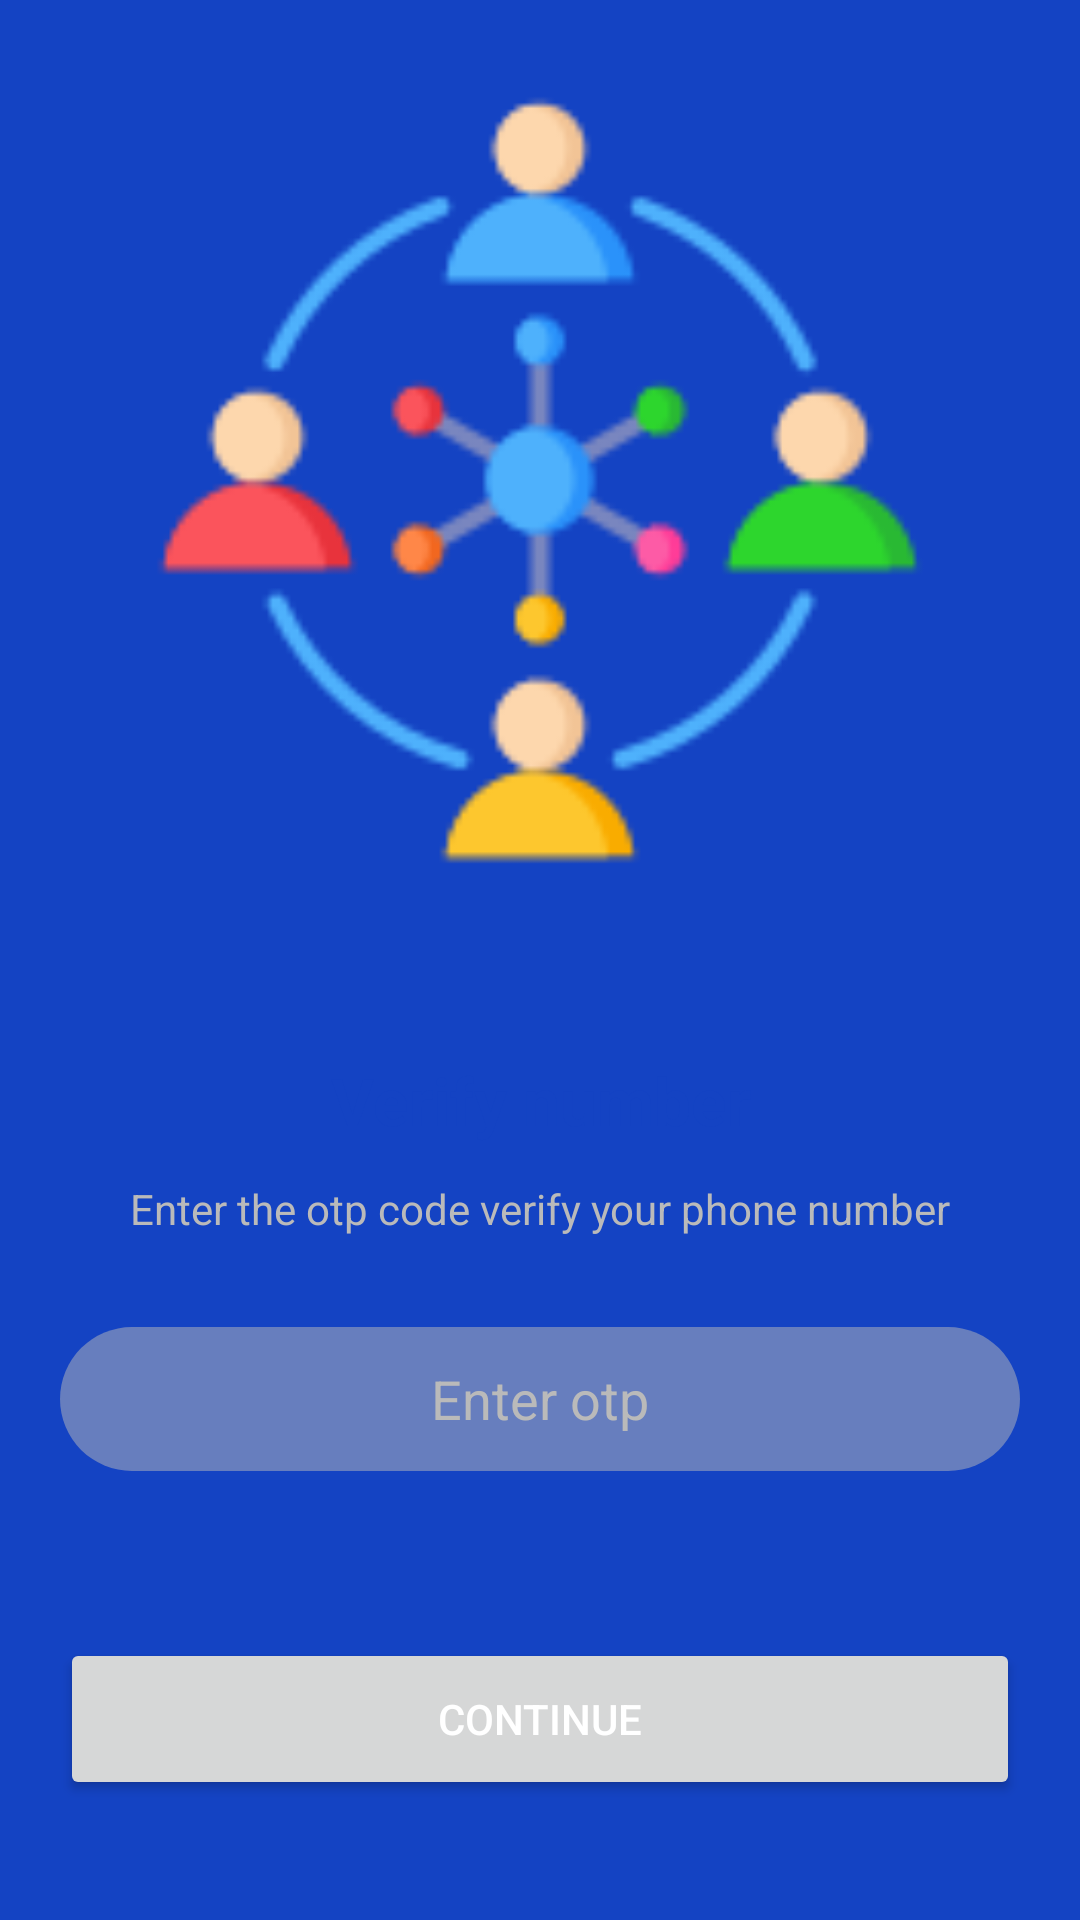

Android layout source for this screen:
<!-- AndroidManifest.xml: application theme Theme.Society -->
<!-- res/layout/activity_otp_verify.xml -->
<?xml version="1.0" encoding="utf-8"?>
<LinearLayout xmlns:android="http://schemas.android.com/apk/res/android"
    xmlns:app="http://schemas.android.com/apk/res-auto"
    xmlns:tools="http://schemas.android.com/tools"
    android:id="@+id/main"
    android:layout_width="match_parent"
    android:layout_height="match_parent"
    android:background="@color/blue"
    android:orientation="vertical"
    tools:context=".Activity.OtpVerifyActivity">


    <ImageView
        android:layout_width="match_parent"
        android:layout_height="0dp"
        android:layout_weight="1"
        android:src="@drawable/participation_img"
        android:padding="29dp"/>


    <RelativeLayout
        android:layout_width="match_parent"
        android:layout_height="0dp"
        android:layout_weight="1"
        android:background="@drawable/layout_shape"
        android:orientation="vertical"
        android:padding="20dp">


        <TextView
            android:id="@+id/loginTitle"
            android:layout_width="match_parent"
            android:layout_height="wrap_content"
            android:layout_marginTop="12dp"
            android:gravity="center"
            android:text="@string/pleaseVerifyOtpTile"
            android:textColor="@color/blue"
            android:textSize="22sp"
            android:textStyle="bold" />

        <TextView
            android:id="@+id/aboutTitle"
            android:layout_width="match_parent"
            android:layout_height="wrap_content"
            android:layout_below="@id/loginTitle"
            android:layout_marginTop="12dp"
            android:gravity="center"
            android:text="@string/enter_the_otp"
            android:textColor="@color/greyWhite" />


        <EditText
            android:id="@+id/verticalOtp"
            android:layout_width="match_parent"
            android:layout_height="48dp"
            android:background="@drawable/edit_shape"
            android:hint="@string/enter_otp"
            android:paddingHorizontal="18sp"
            android:singleLine="true"
            android:inputType="number"
            android:textColorHint="@color/greyWhite"
            android:textColor="@color/blue"
            android:layout_below="@id/aboutTitle"
            android:layout_marginTop="30dp"
            android:gravity="center"
            />



        <Button
            android:id="@+id/continueOtpBtn"
            android:layout_width="match_parent"
            android:layout_height="54dp"
            android:layout_alignParentBottom="true"
            android:layout_marginBottom="20dp"
            android:text="@string/continueTextBtn"
            android:textColor="@color/white" />


    </RelativeLayout>
</LinearLayout>
<!-- resources referenced by this layout -->
<resources>
  <color name="blue">#1443C3</color>
  <color name="greyWhite">#BABABA</color>
  <color name="white">#FFFFFFFF</color>
  <!-- drawable edit_shape (drawable) -->
  <?xml version="1.0" encoding="utf-8"?>
  <shape xmlns:android="http://schemas.android.com/apk/res/android">
  <corners android:radius="50dp" />
      <solid android:color="@color/lightGery"/>
  </shape>
  <!-- drawable participation_img: png bitmap (drawable, 8549 bytes) -->
  <string name="continueTextBtn">Continue</string>
  <string name="enter_otp">Enter otp</string>
  <string name="enter_the_otp">Enter the otp code verify your phone number</string>
  <string name="pleaseVerifyOtpTile">Verify number</string>
  <style name="Theme.Society" parent="Base.Theme.Society" />
  <color name="lightGery">#80BABABA</color>
  <style name="Base.Theme.Society" parent="Theme.Material3.DayNight.NoActionBar">
          
           <item name="colorPrimary">@color/blue</item>
      </style>
</resources>
